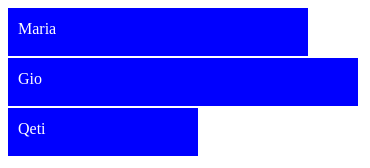
D3 v3 page, settled after 360 driven frames (6 s of simulated time); the page loaded 1 data file(s).



d3.json("external/mydata.json", function(data) { 
	var canvas = d3.select("body").append("svg")
				.attr("width", 500)
				.attr("height", 500); 

	canvas.selectAll("rect")
			.data(data)
			.enter()
			.append("rect")
			.attr("width", function(d){ return d.age * 10; } )
			.attr("height", 48)
			.attr("y", function(d, i){ return i * 50; })
			.attr("fill", "blue"); 

	canvas.selectAll("text")
			.data(data)
			.enter()
				.append("text")
				.attr("fill", "white")
				.attr("y", function(d, i){ return i * 50 + 26; })
				.attr("x", 10)
				.text(function(d){ return d.name; });
});



### data: external/mydata.json
[
 {
  "name": "Maria",
  "age": 30
 },
 {
  "name": "Gio",
  "age": 35
 },
 {
  "name": "Qeti",
  "age": 19
 }
]